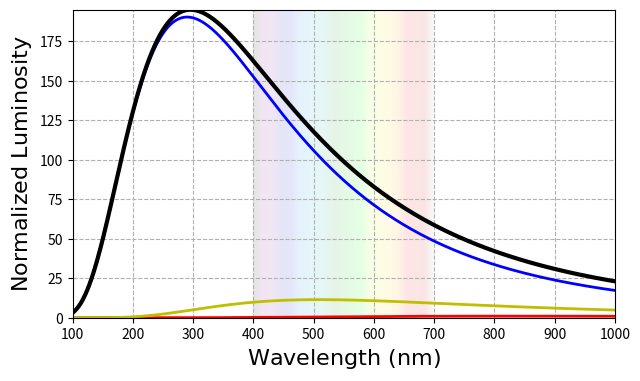

Reproduce this figure in Python. (Note: this script raises an exception after producing the figure.)
"""
Make spectra for presentations
"""

import math
import numpy as np
from scipy.interpolate import interp2d

from matplotlib import pyplot as plot
from matplotlib.colors import LinearSegmentedColormap
import matplotlib.colors

###############################################################################

# Constants
h = 6.626 * 10**(-34)
c = 3.0 * 10**(8)
k_B = 1.38 * 10**(-23)

###############################################################################

### Spectrum functions ###

def planck(wavelength, temperature):
    # Planck's Law
    wavelength_m = wavelength * 10**(-9) # convert nm to m
    return np.power(wavelength_m, -5.0) / np.expm1(h * c / k_B / wavelength_m / temperature)

###############################################################################

### Make plots ###

linewidth = 2
fontsize = 16
dpi = 250
tex = False
#grid_alpha = 0.4

def make_plot(show = False, num_blue = 1, num_yellow = 1, num_red = 1):
    fig = plot.figure(figsize = (7, 4))

    # Data
    wavelengths = np.linspace(100, 1000, 1000)

    spectrum_blue = num_blue * planck(wavelengths, 10000)
    spectrum_yellow = num_yellow * planck(wavelengths, 5700)
    spectrum_red = num_red * planck(wavelengths, 3500)
    spectrum = spectrum_blue + spectrum_yellow + spectrum_red

    # Plot spectra
    normalization = max(spectrum_red)

    x = wavelengths
    y = spectrum / normalization

    y_red = spectrum_red / normalization
    y_yellow = spectrum_yellow / normalization
    y_blue = spectrum_blue / normalization

    plot.plot(x, y, c = 'k', linewidth = linewidth + 1, zorder = 100)
    
    plot.plot(x, y_red, c = 'r', linewidth = linewidth)
    plot.plot(x, y_yellow, c = 'y', linewidth = linewidth)
    plot.plot(x, y_blue, c = 'b', linewidth = linewidth)

    # Grid Lines
    plot.grid(linestyle = "--")

    # Decorate with spectral colors
    alpha_rainbow = 0.03; num_colors = 500

    coordinates = np.linspace(400, 700, num_colors); y_region = np.array([10**(-6), 10000])
    visible_spectrum = np.zeros((num_colors, 2))
    visible_spectrum[:, 0] = coordinates; visible_spectrum[:, 1] = coordinates
    plot.pcolormesh(coordinates, y_region, np.transpose(visible_spectrum), cmap = 'nipy_spectral', alpha = 0.1)

    # Axes
    plot.xlim(100, 1000)
    plot.ylim(0, max(y))

    # Labels
    plot.xlabel(r"$\mathrm{Wavelength\ (nm)}$", fontsize = fontsize, usetex = tex)
    plot.ylabel(r"$\mathrm{Normalized\ Luminosity}$", fontsize = fontsize, usetex = tex)

    # Save + Show
    plot.savefig("presentation_spectra/comparison_test.png", dpi = dpi, bbox_inches = 'tight')
    if show:
        plot.show()

make_plot(show = True)

